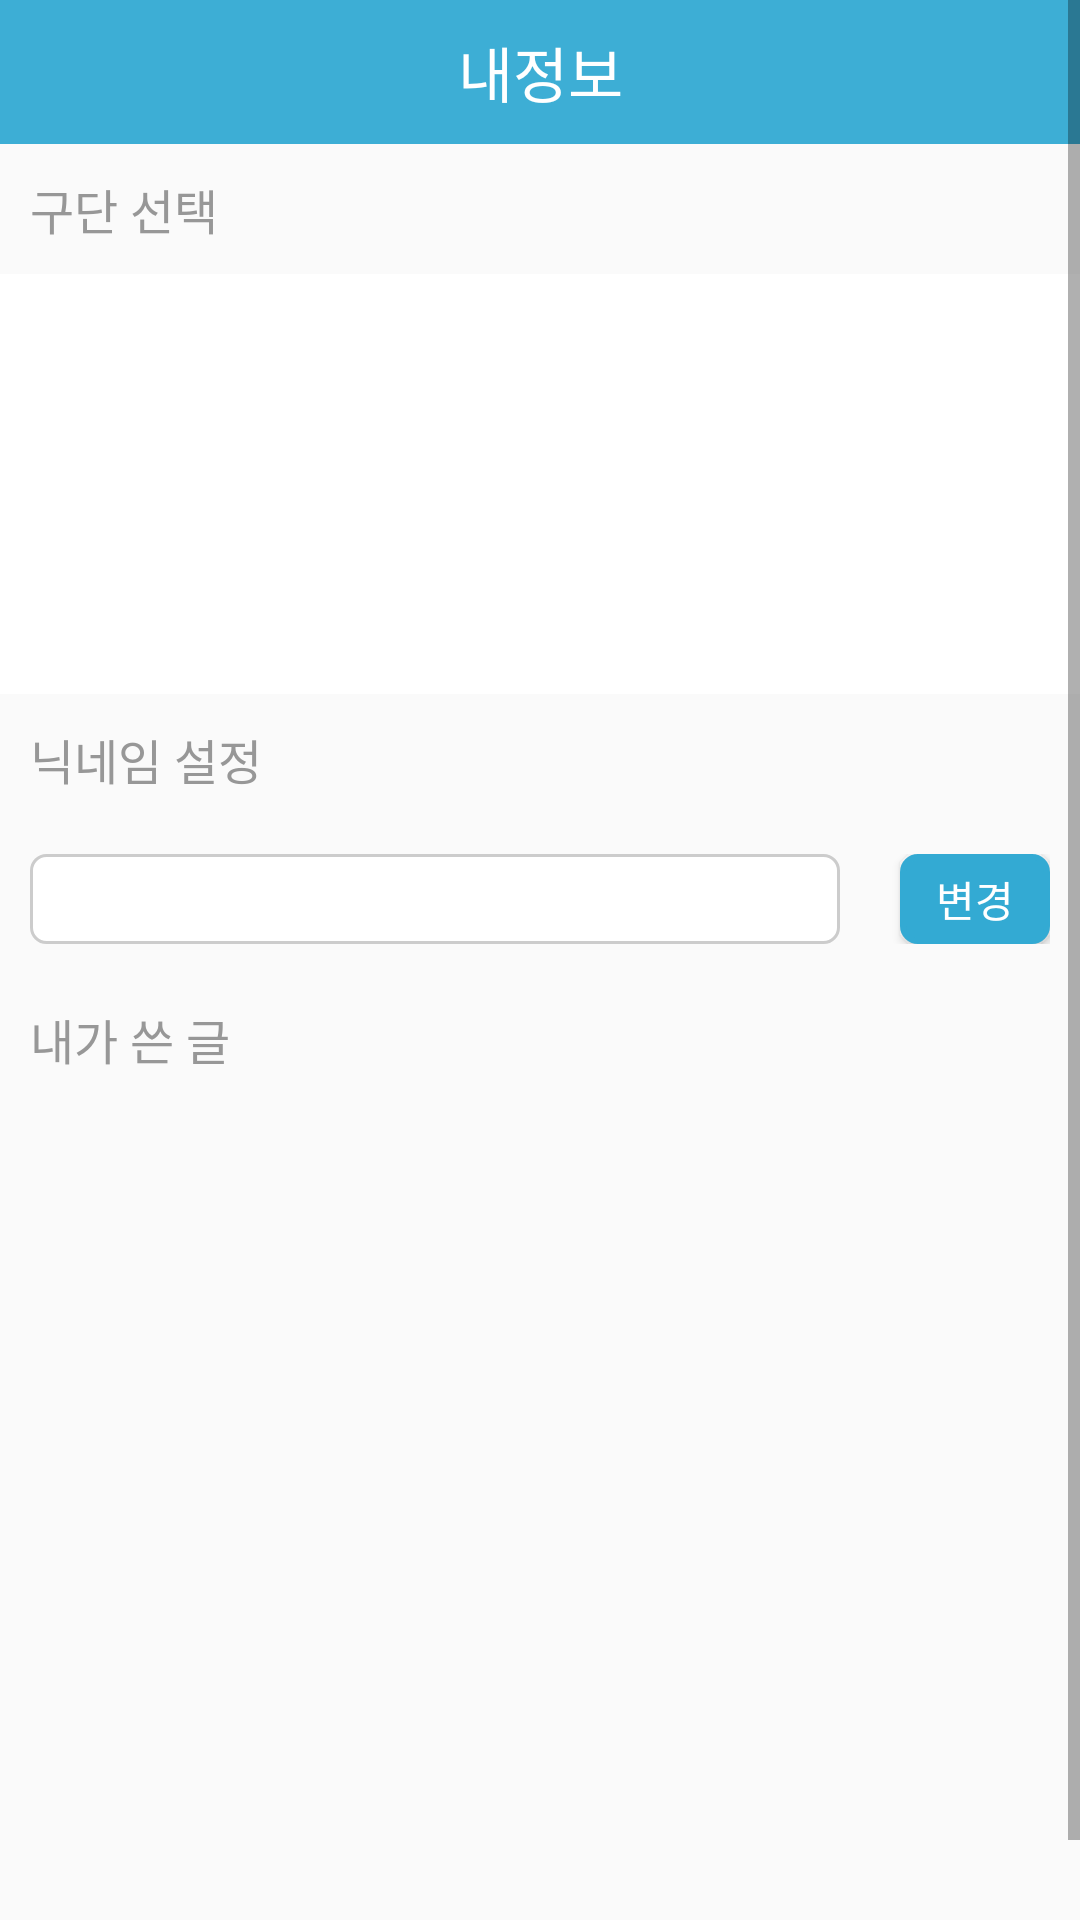

Android layout source for this screen:
<!-- AndroidManifest.xml: application theme AppTheme -->
<!-- res/layout/fragment_my_info.xml -->
<?xml version="1.0" encoding="utf-8"?>
<LinearLayout xmlns:android="http://schemas.android.com/apk/res/android"
    android:layout_width="match_parent"
    android:layout_height="match_parent"
    android:orientation="vertical">

    <ScrollView
        android:layout_width="match_parent"
        android:layout_height="wrap_content">

        <LinearLayout
            android:layout_width="match_parent"
            android:layout_height="match_parent"
            android:orientation="vertical">

            <LinearLayout
                android:layout_width="match_parent"
                android:layout_height="@dimen/navi_bar_height"
                android:background="@color/navi_background">

                <ImageButton
                    android:id="@+id/drawerToggleBtn"
                    android:layout_width="@dimen/navi_bar_height"
                    android:layout_height="@dimen/navi_bar_height"
                    android:background="@null"
                    android:padding="10dp"
                    android:scaleType="centerInside" />

                <TextView
                    android:id="@+id/title"
                    android:layout_width="match_parent"
                    android:layout_height="match_parent"
                    android:layout_weight="1"
                    android:gravity="center"
                    android:text="내정보"
                    android:textColor="@color/white"
                    android:textSize="20sp" />

                <ImageButton
                    android:id="@+id/writeBtn"
                    android:layout_width="@dimen/navi_bar_height"
                    android:layout_height="@dimen/navi_bar_height"
                    android:background="@null"
                    android:padding="10dp"
                    android:scaleType="centerInside" />

            </LinearLayout>

            <LinearLayout
                android:layout_width="fill_parent"
                android:layout_height="wrap_content"
                android:orientation="vertical">

                <TextView
                    style="@style/MyInfoMenuTitle"
                    android:text="구단 선택" />

                <LinearLayout
                    android:id="@+id/teamWrapper"
                    android:layout_width="fill_parent"
                    android:layout_height="fill_parent"
                    android:background="@color/white"
                    android:orientation="vertical">

                    <LinearLayout
                        android:layout_width="fill_parent"
                        android:layout_height="70dp"
                        android:orientation="horizontal">

                        <ImageButton
                            android:layout_width="match_parent"
                            android:layout_height="match_parent"
                            android:layout_weight="1"
                            android:background="@null"
                            android:padding="5dp"
                            android:scaleType="fitCenter"
                            android:tag="teamImageBtn" />

                        <ImageButton
                            android:layout_width="match_parent"
                            android:layout_height="match_parent"
                            android:layout_weight="1"
                            android:background="@null"
                            android:padding="5dp"
                            android:scaleType="fitCenter"
                            android:tag="teamImageBtn" />

                        <ImageButton
                            android:layout_width="match_parent"
                            android:layout_height="match_parent"
                            android:layout_weight="1"
                            android:background="@null"
                            android:padding="5dp"
                            android:scaleType="fitCenter"
                            android:tag="teamImageBtn" />

                        <ImageButton
                            android:layout_width="match_parent"
                            android:layout_height="match_parent"
                            android:layout_weight="1"
                            android:background="@null"
                            android:padding="5dp"
                            android:scaleType="fitCenter"
                            android:tag="teamImageBtn" />

                        <ImageButton
                            android:layout_width="match_parent"
                            android:layout_height="match_parent"
                            android:layout_weight="1"
                            android:background="@null"
                            android:padding="5dp"
                            android:scaleType="fitCenter"
                            android:tag="teamImageBtn" />
                    </LinearLayout>

                    <LinearLayout
                        android:layout_width="fill_parent"
                        android:layout_height="70dp"
                        android:orientation="horizontal">

                        <ImageButton
                            android:layout_width="match_parent"
                            android:layout_height="match_parent"
                            android:layout_weight="1"
                            android:background="@null"
                            android:padding="5dp"
                            android:scaleType="fitCenter"
                            android:tag="teamImageBtn" />

                        <ImageButton
                            android:layout_width="match_parent"
                            android:layout_height="match_parent"
                            android:layout_weight="1"
                            android:background="@null"
                            android:padding="5dp"
                            android:scaleType="fitCenter"
                            android:tag="teamImageBtn" />

                        <ImageButton
                            android:layout_width="match_parent"
                            android:layout_height="match_parent"
                            android:layout_weight="1"
                            android:background="@null"
                            android:padding="5dp"
                            android:scaleType="fitCenter"
                            android:tag="teamImageBtn" />

                        <ImageButton
                            android:layout_width="match_parent"
                            android:layout_height="match_parent"
                            android:layout_weight="1"
                            android:background="@null"
                            android:padding="5dp"
                            android:scaleType="fitCenter"
                            android:tag="teamImageBtn" />

                        <ImageButton
                            android:layout_width="match_parent"
                            android:layout_height="match_parent"
                            android:layout_weight="1"
                            android:background="@null"
                            android:padding="5dp"
                            android:scaleType="fitCenter"
                            android:tag="teamImageBtn" />
                    </LinearLayout>
                </LinearLayout>
            </LinearLayout>

            <LinearLayout
                android:layout_width="fill_parent"
                android:layout_height="wrap_content"
                android:orientation="vertical">

                <TextView
                    style="@style/MyInfoMenuTitle"
                    android:layout_width="wrap_content"
                    android:layout_height="wrap_content"
                    android:layout_marginBottom="10dp"
                    android:text="닉네임 설정" />

                <LinearLayout
                    android:layout_width="fill_parent"
                    android:layout_height="fill_parent"
                    android:orientation="horizontal"
                    android:padding="10dp">

                    <EditText
                        android:id="@+id/nickName"
                        android:layout_width="wrap_content"
                        android:layout_height="fill_parent"
                        android:layout_weight="1"
                        android:background="@drawable/shape_radius_white"
                        android:paddingLeft="10dp"
                        android:textSize="13sp" />

                    <Button
                        android:id="@+id/changeNickName"
                        android:layout_width="50dp"
                        android:layout_height="30dp"
                        android:layout_marginLeft="20dp"
                        android:background="@drawable/shape_radius_blue"
                        android:text="변경"
                        android:textColor="@color/white" />
                </LinearLayout>
            </LinearLayout>

            <LinearLayout
                android:layout_width="fill_parent"
                android:layout_height="wrap_content"
                android:orientation="vertical">

                <TextView
                    style="@style/MyInfoMenuTitle"
                    android:layout_width="wrap_content"
                    android:layout_height="wrap_content"
                    android:layout_marginBottom="10dp"
                    android:text="내가 쓴 글" />

                <FrameLayout
                    android:id="@+id/my_boards_container"
                    android:layout_width="match_parent"
                    android:layout_height="300dp"></FrameLayout>
            </LinearLayout>
        </LinearLayout>
    </ScrollView>
</LinearLayout>
<!-- resources referenced by this layout -->
<resources>
  <color name="navi_background">#3DAED5</color>
  <color name="white">#ffffff</color>
  <dimen name="navi_bar_height">48dp</dimen>
  <!-- drawable shape_radius_blue (drawable) -->
  <?xml version="1.0" encoding="utf-8"?>
  <shape xmlns:android="http://schemas.android.com/apk/res/android"
      android:shape="rectangle" >
  
      <solid android:color="#33AAD3" >
      </solid>
  
      <stroke
          android:width="2dp"
          android:color="#33AAD3" >
      </stroke>
  
      <corners android:radius="5dp" >
      </corners>
  
  </shape>
  <!-- drawable shape_radius_white (drawable) -->
  <?xml version="1.0" encoding="utf-8"?>
  <shape xmlns:android="http://schemas.android.com/apk/res/android"
      android:shape="rectangle" >
  
      <solid android:color="@color/white" >
      </solid>
  
      <stroke
          android:width="1dp"
          android:color="#CCCCCC" >
      </stroke>
  
      <corners android:radius="5dp" >
      </corners>
  
  </shape>
  <style name="MyInfoMenuTitle">
          <item name="android:textSize">16sp</item>
          <item name="android:textColor">#979797</item>
          <item name="android:layout_width">wrap_content</item>
          <item name="android:layout_height">wrap_content</item>
          <item name="android:layout_margin">10dp</item>
      </style>
  <style name="AppTheme" parent="AppBaseTheme">
          
      </style>
  <style name="AppBaseTheme" parent="@style/Theme.AppCompat.Light.NoActionBar">
          
      </style>
</resources>
